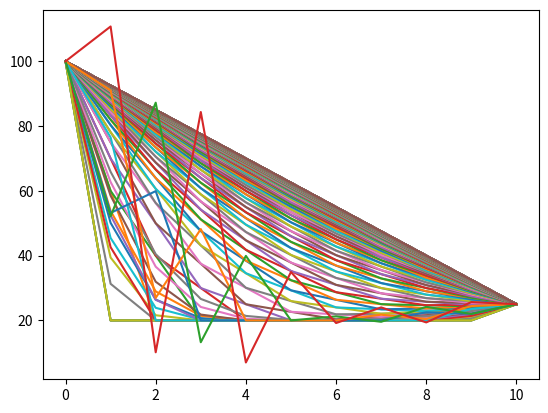

The matplotlib source for this figure:
import numpy as np
import matplotlib.pyplot as plt

##lambda = 0.5
T0 = [[100,20,20,20,20,20,20,20,20,20,25]]
T1 = [100,20,20,20,20,20,20,20,20,20,25]	
T2 = []

lam = 0.5
x = np.linspace(0, 10, 11)
c = 0

while c<200:
	T2 = [100]
	for i in range(1, 10):
		n = (lam*( (T1[i-1]) - (2*T1[i]) + (T1[i+1]) ) + (T1[i]))
		n = round(n,3)
		T2.append(n)
	T2.append(25)
	T1 = T2
	T0.append(T2)
	if T1 == T0[c]:
		break
	c += 1
print(f'number of iterations {c-1} for temperature rounded to 3 decimal places')
for k in range(0, c):
	plt.plot(x,T0[k])
plt.show()


##time interval 1 second
apl = 0.000014129
dx = 0.01
dt = 1
lam = apl*(dt/dx**2)
T0 = [[100,20,20,20,20,20,20,20,20,20,25]]
T1 = [100,20,20,20,20,20,20,20,20,20,25]	
T2 = []
c = 0


while c<6:
	T2 = [100]
	for i in range(1, 10):
		n = (lam*( (T1[i-1]) - (2*T1[i]) + (T1[i+1]) ) + (T1[i]))
		n = round(n,3)
		T2.append(n)
	T2.append(25)
	T1 = T2
	T0.append(T2)
	if T1 == T0[c]:
		break
	c += 1
print(f'number of iterations {c-1} for temperature rounded to 3 decimal places for delta s = 1s')
for k in range(0, c):
	plt.plot(x,T0[k])
plt.show()


##time interval 2 second
apl = 0.000014129
dx = 0.01
dt = 2
lam = apl*(dt/dx**2)
T0 = [[100,20,20,20,20,20,20,20,20,20,25]]
T1 = [100,20,20,20,20,20,20,20,20,20,25]	
T2 = []
c = 0


while c<6:
	T2 = [100]
	for i in range(1, 10):
		n = (lam*( (T1[i-1]) - (2*T1[i]) + (T1[i+1]) ) + (T1[i]))
		n = round(n,3)
		T2.append(n)
	T2.append(25)
	T1 = T2
	T0.append(T2)
	if T1 == T0[c]:
		break
	c += 1
print(f'number of iterations {c-1} for temperature rounded to 3 decimal places for delta s = 2s')
for k in range(0, c):
	plt.plot(x,T0[k])
plt.show()


##time interval 5 second
apl = 0.000014129
dx = 0.01
dt = 5
lam = apl*(dt/dx**2)
T0 = [[100,20,20,20,20,20,20,20,20,20,25]]
T1 = [100,20,20,20,20,20,20,20,20,20,25]	
T2 = []
c = 0


while c<6:
	T2 = [100]
	for i in range(1, 10):
		n = (lam*( (T1[i-1]) - (2*T1[i]) + (T1[i+1]) ) + (T1[i]))
		n = round(n,3)
		T2.append(n)
	T2.append(25)
	T1 = T2
	T0.append(T2)
	if T1 == T0[c]:
		break
	c += 1
print(f'number of iterations {c-1} for temperature rounded to 3 decimal places for delta s = 5s')
for k in range(0, c):
	plt.plot(x,T0[k])
plt.show()
	



